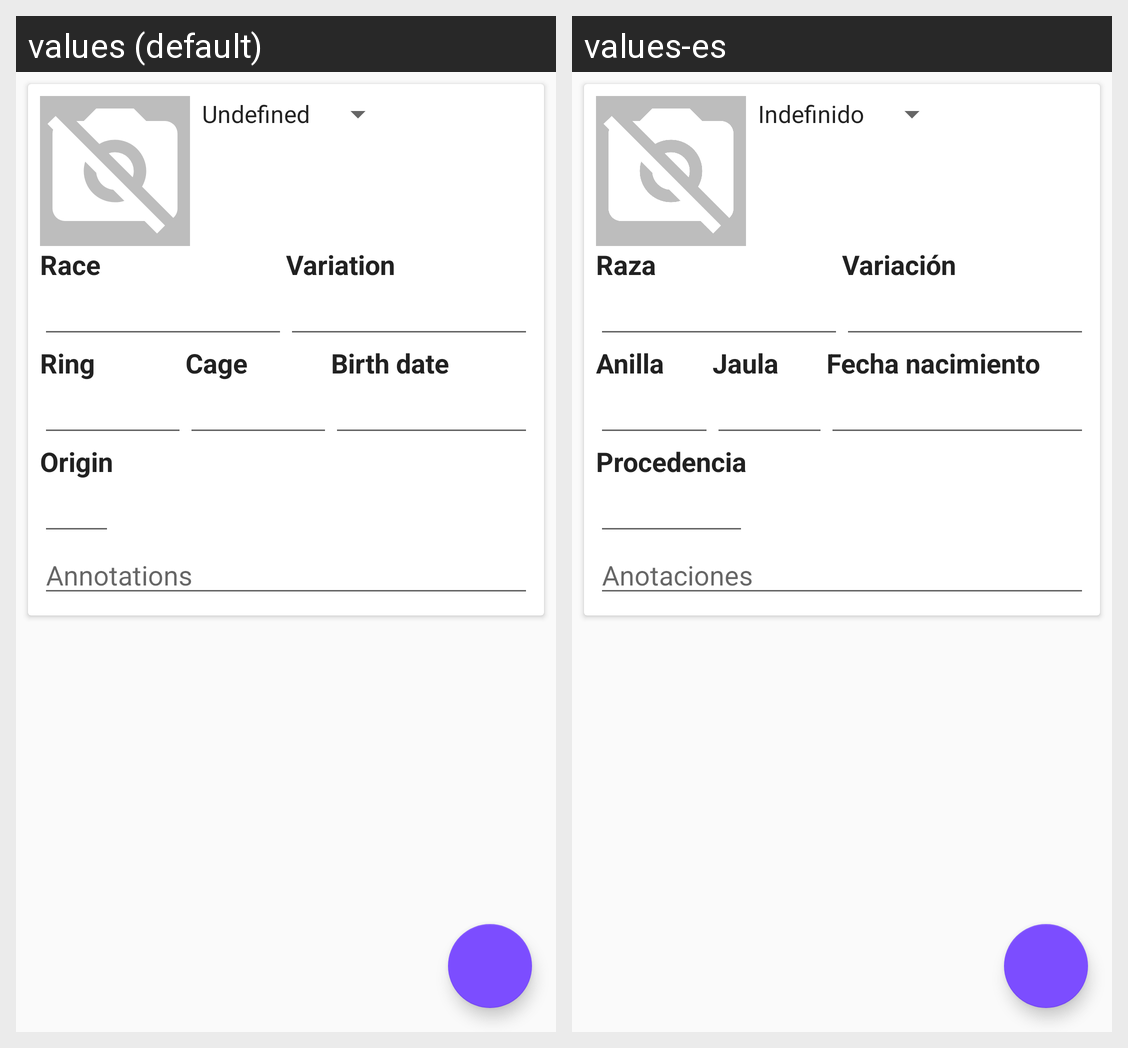

Translations of the strings shown on this Android screen, per locale in the grid:
Android screen res/layout/fragment_bird_details.xml rendered under 2 locales, left to right: values (default), values-es. Device: Nexus 5 (rendered at 1080×1920; each locale shown at half size, 540×960, under a caption strip naming it); theme AppTheme.NoActionBar.
Strings drawn on this screen, with the default value and each locale's value (text and hints the layout hard-codes, and strings that could not be matched under every locale, appear in the picture but are not listed):

race
  values: Race
  values-es: Raza

variation
  values: Variation
  values-es: Variación

ring
  values: Ring
  values-es: Anilla

cage
  values: Cage
  values-es: Jaula

birth_date
  values: Birth date
  values-es: Fecha nacimiento

origin
  values: Origin
  values-es: Procedencia

annotations
  values: Annotations
  values-es: Anotaciones
